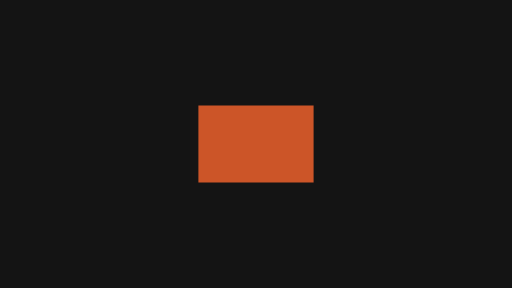
t = 0.00 s
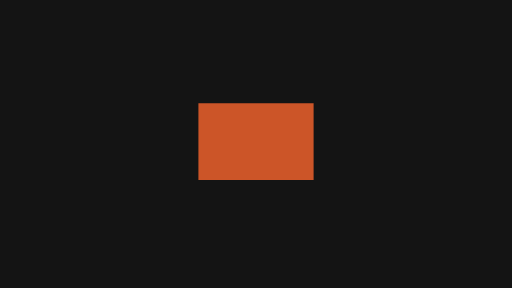
t = 0.18 s
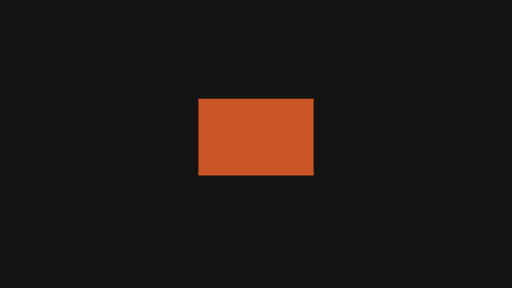
t = 0.35 s
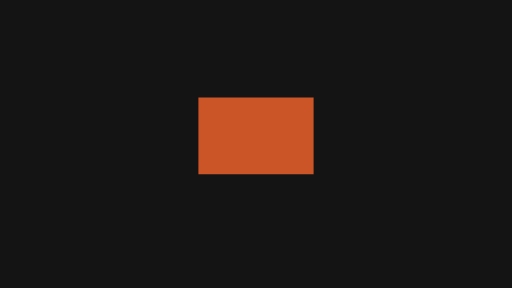
t = 0.48 s
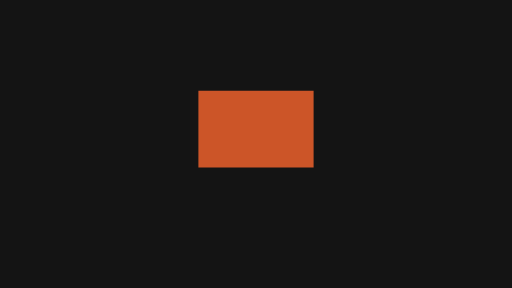
t = 0.67 s
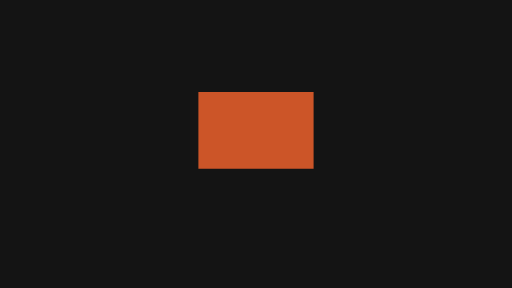
t = 0.80 s

The animated SVG that drew these frames (rendered in a browser with its animation timeline set to each time). Animation: 2 SMIL elements (animateTransform=2); one cycle of 1.00 s, repeats indefinitely.

<svg xmlns="http://www.w3.org/2000/svg" width="320" height="180" viewBox="0 0 320 180">
  <g id="s-stage" fill="#141414">
    <path id="s-stage-shape" d="M 0 0 H 320 V 180 H 0 Z"/>
  </g>
  <g id="s-motion-loop-float" fill="#cc5528" transform="translate(160 90)">
    <animateTransform attributeName="transform" type="translate" begin="0s" dur="1s" calcMode="linear" values="160 0;160.01 0;160 0;160 0" keyTimes="0;0.2333;0.7333;1" fill="remove" repeatCount="indefinite"/>
    <animateTransform attributeName="transform" type="translate" additive="sum" begin="0s" dur="1s" calcMode="spline" values="0 90;0 85;0 80;0 90" keyTimes="0;0.4667;0.7333;1" keySplines="0.37 0 0.63 1;0.37 0 0.63 1;0.37 0 0.63 1" fill="remove" repeatCount="indefinite"/>
    <path id="s-motion-loop-float-shape" d="M -36 -24 L 36 -24 L 36 24 L -36 24 Z"/>
  </g>
</svg>
